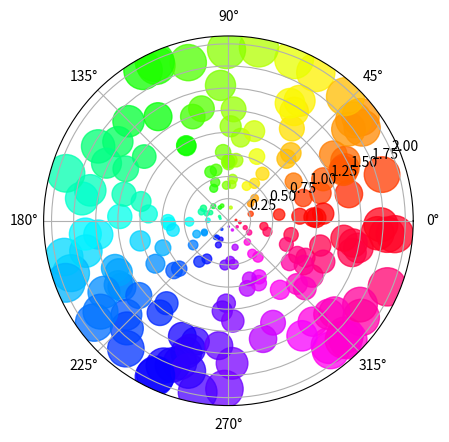

The matplotlib source for this figure: (Note: this script raises an exception after producing the figure.)
import numpy as np
import matplotlib.pyplot as plt


# Fixing random state for reproducibility
np.random.seed(19680801)

# Fixing random state for reproducibility
np.random.seed(19680801)

# Compute areas and colors
N = 200
r = 2 * np.random.rand(N)
theta = 2 * np.pi * np.random.rand(N)
area = 200 * r**2
colors = theta

fig = plt.figure()
ax = fig.add_subplot(111, projection='polar')
c = ax.scatter(theta, r, c=colors, s=area, cmap='hsv', alpha=0.75)
plt.savefig('results/result.png')